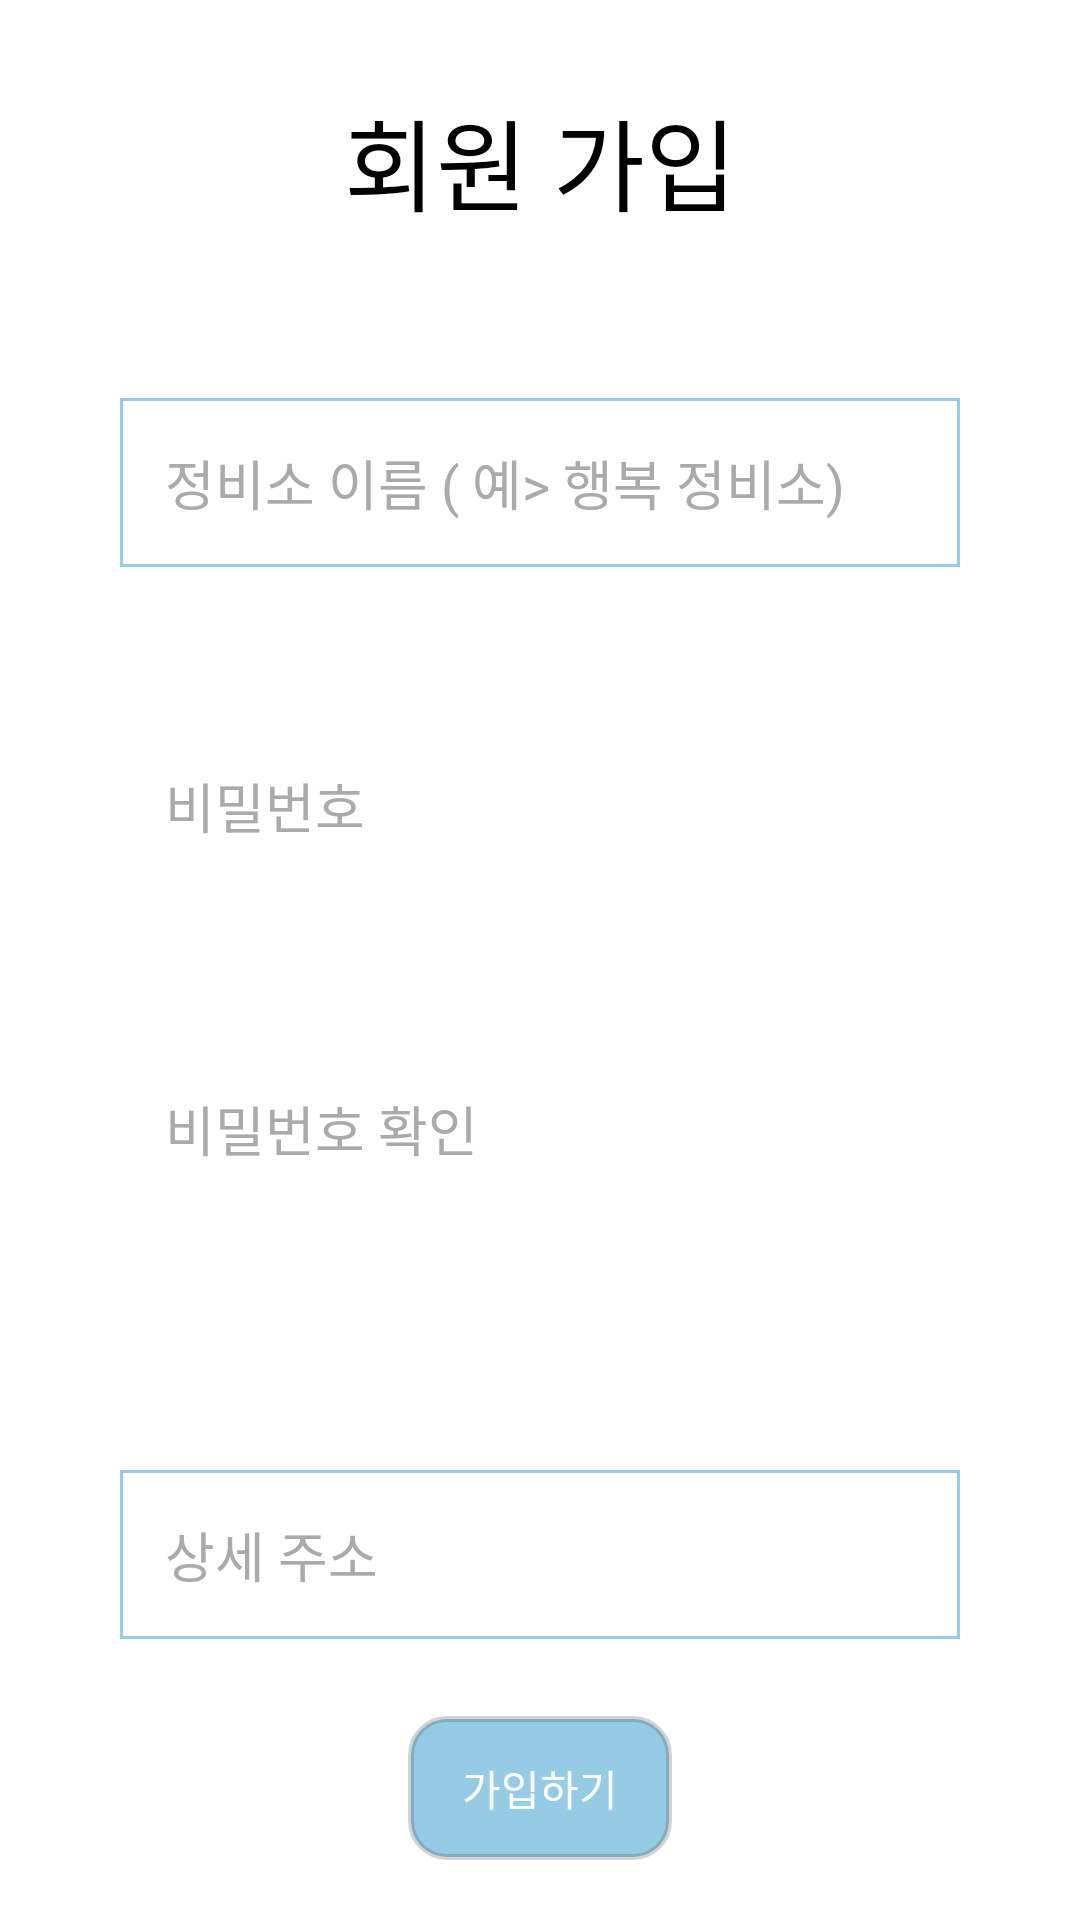

The Android layout XML behind this screen, and the referenced resources:
<!-- AndroidManifest.xml: activity theme NoActionBarTheme -->
<!-- res/layout/activity_regist.xml -->
<?xml version="1.0" encoding="utf-8"?>
<LinearLayout android:layout_height="match_parent"
    android:layout_width="match_parent"
    android:orientation="vertical"
    android:background="@android:color/white"
    xmlns:android="http://schemas.android.com/apk/res/android">

    <LinearLayout
        android:id="@+id/reglayout"
        android:weightSum="8"
        android:orientation="vertical"
        android:layout_width="match_parent"
        android:layout_height="match_parent">

        <LinearLayout
            android:layout_weight="1"
            android:gravity="center"
            android:layout_gravity="center"
            android:orientation="vertical"
            android:layout_width="match_parent"
            android:layout_height="wrap_content">

            <TextView
                android:fontFamily="@font/listtextbold"
                android:layout_margin="50px"
                android:layout_marginTop="50dp"
                android:text="회원 가입"
                android:gravity="center"
                android:textSize="100px"
                android:textColor="@android:color/black"
                android:layout_width="match_parent"
                android:layout_height="wrap_content"
                />

        </LinearLayout>

        <LinearLayout
            android:layout_weight="6"
            android:gravity="center"
            android:layout_gravity="center"
            android:orientation="vertical"
            android:layout_width="match_parent"
            android:layout_height="wrap_content">

            <LinearLayout
                android:layout_weight="1"
                android:gravity="center"
                android:layout_gravity="center"
                android:orientation="horizontal"
                android:layout_width="match_parent"
                android:layout_height="wrap_content">

                <EditText
                    android:background="@drawable/address_taeduri"
                    android:fontFamily="@font/listtext"
                    android:hint="정비소 이름 ( 예> 행복 정비소)"
                    android:textColorHint="@android:color/darker_gray"
                    android:id="@+id/reg_name"
                    android:layout_width="0dp"
                    android:textColor="@android:color/black"
                    android:layout_height="wrap_content"
                    android:layout_marginLeft="40dp"
                    android:layout_marginRight="40dp"
                    android:padding="15dp"
                    android:layout_weight="2" />

            </LinearLayout>

            <LinearLayout
                android:gravity="center"
                android:layout_weight="1"
                android:layout_gravity="center"
                android:orientation="horizontal"
                android:layout_width="match_parent"
                android:layout_height="wrap_content">

                <EditText
                    android:background="@drawable/pass"
                    android:hint="비밀번호"
                    android:fontFamily="@font/listtext"
                    android:password="true"
                    android:textColorHint="@android:color/darker_gray"
                    android:id="@+id/reg_pw"
                    android:layout_width="0dp"
                    android:textColor="@android:color/black"
                    android:layout_height="wrap_content"
                    android:layout_marginLeft="40dp"
                    android:layout_marginRight="40dp"
                    android:padding="15dp"
                    android:paddingTop="20dp"
                    android:layout_weight="1" />
            </LinearLayout>

            <LinearLayout
                android:gravity="center"
                android:layout_gravity="center"
                android:layout_weight="1"
                android:orientation="horizontal"
                android:layout_width="match_parent"
                android:layout_height="wrap_content">

                <EditText
                    android:background="@drawable/pass"
                    android:hint="비밀번호 확인"
                    android:fontFamily="@font/listtext"
                    android:password="true"
                    android:textColorHint="@android:color/darker_gray"
                    android:id="@+id/reg_pwCk"
                    android:layout_width="0dp"
                    android:textColor="@android:color/black"
                    android:layout_height="wrap_content"
                    android:layout_marginLeft="40dp"
                    android:layout_marginRight="40dp"
                    android:padding="15dp"
                    android:paddingTop="20dp"
                    android:layout_weight="1" />








            </LinearLayout>

            <LinearLayout
                android:gravity="center"
                android:orientation="vertical"
                android:layout_width="match_parent"
                android:layout_height="wrap_content">

                <LinearLayout
                    android:orientation="horizontal"
                    android:layout_marginBottom="10dp"
                    android:layout_width="match_parent"
                    android:layout_height="wrap_content">

                    <Spinner
                        android:layout_marginLeft="40dp"
                        android:padding="15dp"
                        android:paddingTop="20dp"
                        android:paddingBottom="18dp"
                        android:layout_width="wrap_content"
                        android:layout_height="50dp"
                        style="?android:attr/spinnerItemStyle"
                        android:background="@drawable/spinner_taeduri"
                        android:id="@+id/spinner" />
                    <Spinner
                        android:layout_marginLeft="10dp"
                        android:padding="15dp"
                        android:paddingTop="20dp"
                        android:paddingBottom="18dp"
                        android:layout_width="wrap_content"
                        android:background="@drawable/spinner_taeduri"
                        style="?android:attr/spinnerItemStyle"
                        android:layout_height="50dp"
                        android:id="@+id/spinner2" />


                </LinearLayout>
                <LinearLayout
                    android:layout_width="match_parent"
                    android:layout_height="wrap_content">

                    <EditText
                        android:layout_weight="1"
                        android:layout_width="match_parent"
                        android:layout_height="match_parent"
                        android:hint="상세 주소"
                        android:background="@drawable/address_taeduri"
                        android:fontFamily="@font/listtext"
                        android:id="@+id/detailAddress"
                        android:layout_marginLeft="40dp"
                        android:layout_marginRight="40dp"
                        android:padding="15dp"
                        android:paddingTop="20dp"
                        android:paddingBottom="18dp"
                        android:textColorHint="@android:color/darker_gray"
                        android:textColor="@android:color/black" />

                </LinearLayout>


            </LinearLayout>
        </LinearLayout>

        <LinearLayout
            android:layout_weight="2"
            android:gravity="center"
            android:layout_gravity="center"
            android:orientation="vertical"
            android:layout_width="match_parent"
            android:layout_height="wrap_content">

            <Button
                android:layout_marginBottom="20dp"
                android:gravity="center"
                android:id="@+id/doregist"
                android:text="가입하기"
                android:background="@drawable/selector_registbtn"
                android:layout_width="wrap_content"
                android:layout_height="wrap_content"/>


        </LinearLayout>

    </LinearLayout>



</LinearLayout>
<!-- resources referenced by this layout -->
<resources>
  <!-- drawable address_taeduri (drawable) -->
  <?xml version="1.0" encoding="utf-8"?>
  <shape xmlns:android="http://schemas.android.com/apk/res/android">
      <solid android:color="#ffffff" />
      <stroke
          android:width="1sp"
          android:color="@color/colorBS" />
  </shape>
  <!-- drawable selector_registbtn (drawable) -->
  <?xml version="1.0" encoding="utf-8"?>
  <selector xmlns:android="http://schemas.android.com/apk/res/android" >
      <item android:state_pressed="true">
  
          
          <shape >
              
              <solid android:color="#FFFFFF"/>
  
              
              <stroke android:width="2dp" android:color="#3E4B4C4C"/>
  
              
              <corners android:bottomLeftRadius="12dp" android:bottomRightRadius="12dp" android:topLeftRadius="12dp" android:topRightRadius="12dp"/>
  
          </shape>
      </item>
  
      
      <item android:state_pressed="false">
          <shape >
              <solid android:color="#95cbe4"/>
              <stroke android:width="2dp" android:color="#3E4B4C4C"/>
              <corners android:bottomLeftRadius="12dp" android:bottomRightRadius="12dp" android:topLeftRadius="12dp" android:topRightRadius="12dp"/>
          </shape>
      </item>
  </selector>
  <!-- drawable spinner_taeduri (drawable) -->
  <?xml version="1.0" encoding="utf-8"?>
  <shape xmlns:android="http://schemas.android.com/apk/res/android" android:shape="rectangle">
      <corners android:radius="10dp"/>
      <padding android:left="10dp" android:right="10dp" android:top="10dp" android:bottom="10dp"/>
      <stroke android:width="1dp" android:color="@android:color/black"/>
      <solid android:color="@color/colorBS"/>
  </shape>
  <style name="NoActionBarTheme" parent="Theme.AppCompat.NoActionBar">
          
          <item name="colorPrimary">@color/colorPrimary</item>
          <item name="colorPrimaryDark">#95cbe4</item>
          <item name="colorAccent">#95cbe4</item>
  
      </style>
  <color name="colorBS">#95cde4</color>
  <color name="colorPrimary">#008577</color>
</resources>
